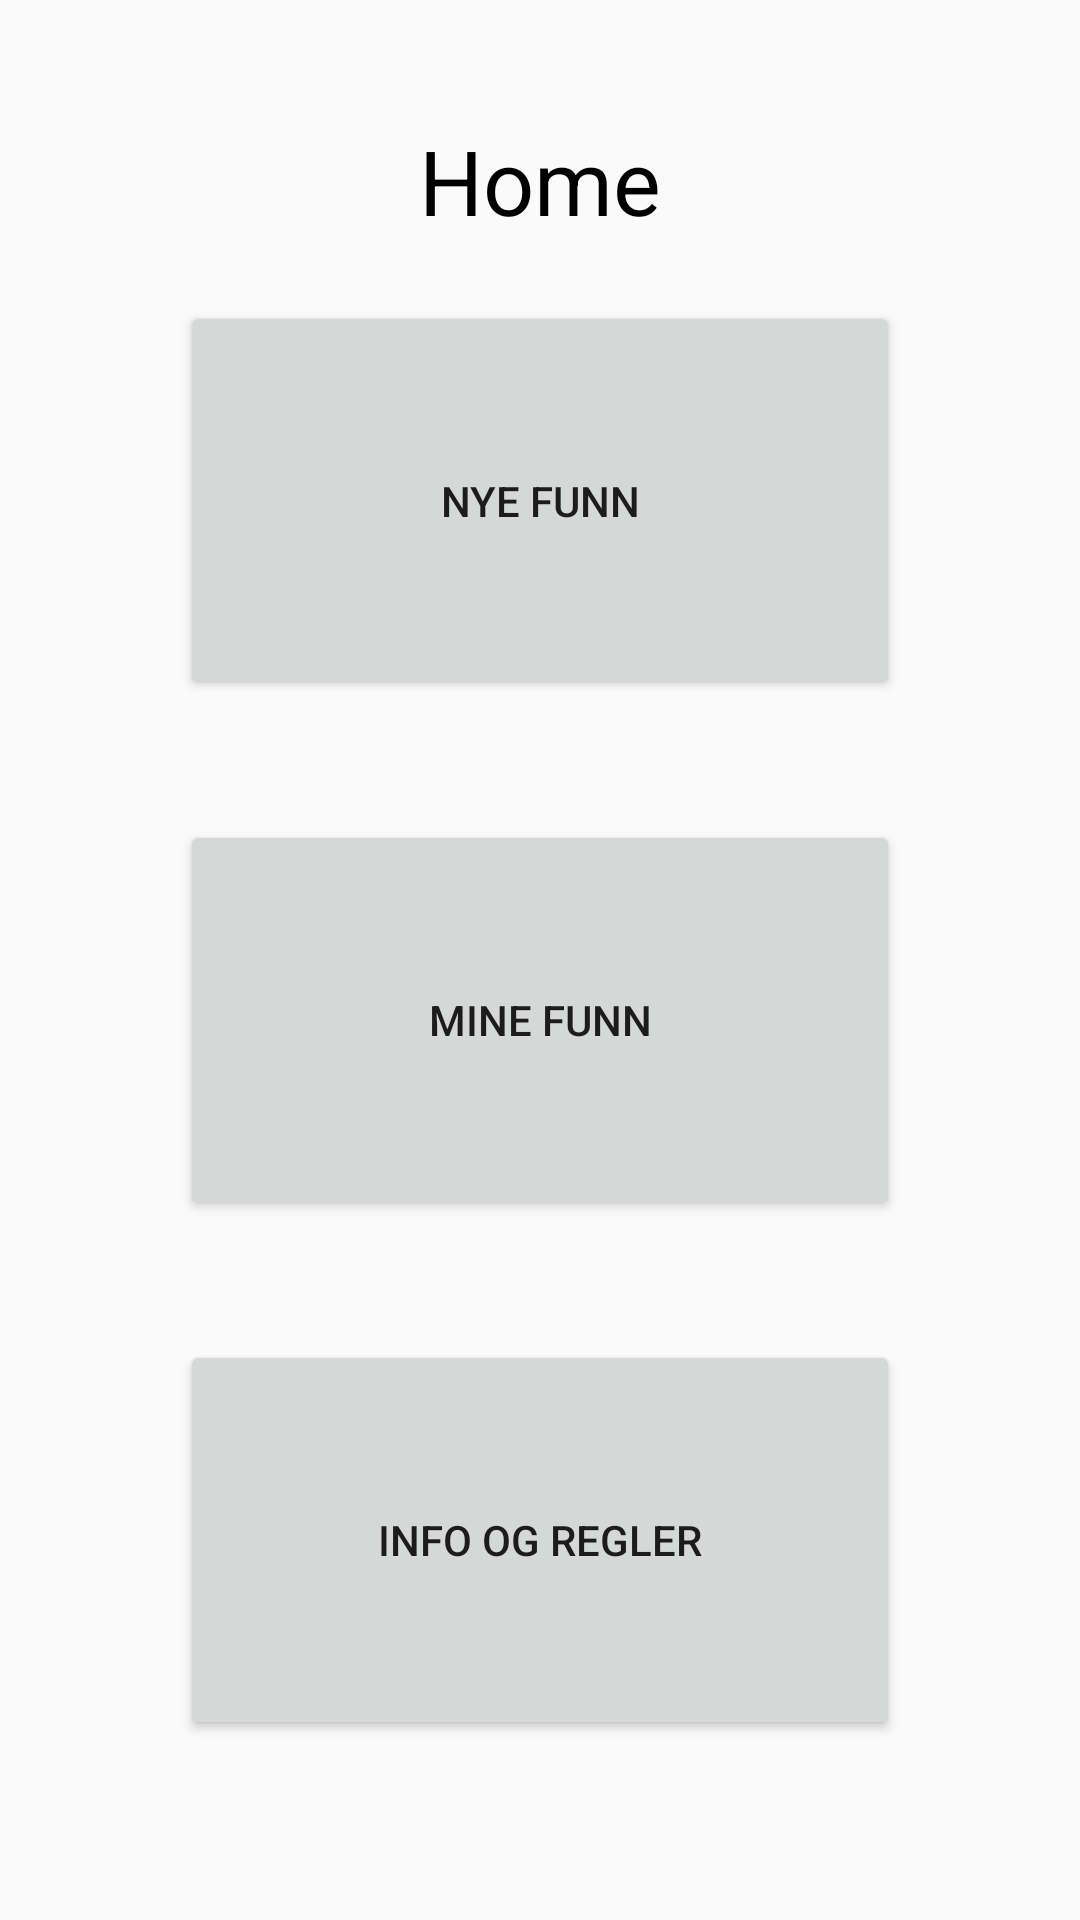

Here is an Android app screen rendered from its layout file. Give the layout XML and the strings, colors and styles it references.
<!-- AndroidManifest.xml: application theme AppTheme -->
<!-- res/layout/activity_main.xml -->
<?xml version="1.0" encoding="utf-8"?>
<LinearLayout
    xmlns:android="http://schemas.android.com/apk/res/android"
    xmlns:tools="http://schemas.android.com/tools"
    android:layout_width="match_parent"
    android:layout_height="match_parent"
    tools:context=".MainActivity"
    android:orientation="vertical"
    android:padding="40dp">

    <TextView
        android:layout_width="wrap_content"
        android:layout_height="wrap_content"
        android:text="Home"
        android:textSize="30sp"
        android:textColor="#000"
        android:layout_gravity="center_horizontal"/>

    <Button
        android:layout_width="match_parent"
        android:layout_height="0dp"
        android:layout_margin="20dp"
        android:text="Nye funn"
        android:layout_weight="1"
        android:onClick="nyeFunnBtn"/>

    <Button
        android:layout_width="match_parent"
        android:layout_height="0dp"
        android:layout_margin="20dp"
        android:text="Mine funn"
        android:layout_weight="1"
        android:onClick="mineFunnBtn"/>

    <Button
        android:layout_width="match_parent"
        android:layout_height="0dp"
        android:layout_margin="20dp"
        android:text="Info og regler"
        android:layout_weight="1"
        android:onClick="infoBtn"/>


</LinearLayout>
<!-- resources referenced by this layout -->
<resources>
  <style name="AppTheme" parent="Theme.AppCompat.Light.DarkActionBar">
          
          <item name="colorPrimary">@color/colorPrimary</item>
          <item name="colorPrimaryDark">@color/colorPrimaryDark</item>
          <item name="colorAccent">@color/colorAccent</item>
          <item name="android:windowLightStatusBar">true</item>
      </style>
  <color name="colorPrimary">#FFD775</color>
  <color name="colorPrimaryDark">#FFD775</color>
  <color name="colorAccent">#03DAC5</color>
</resources>
